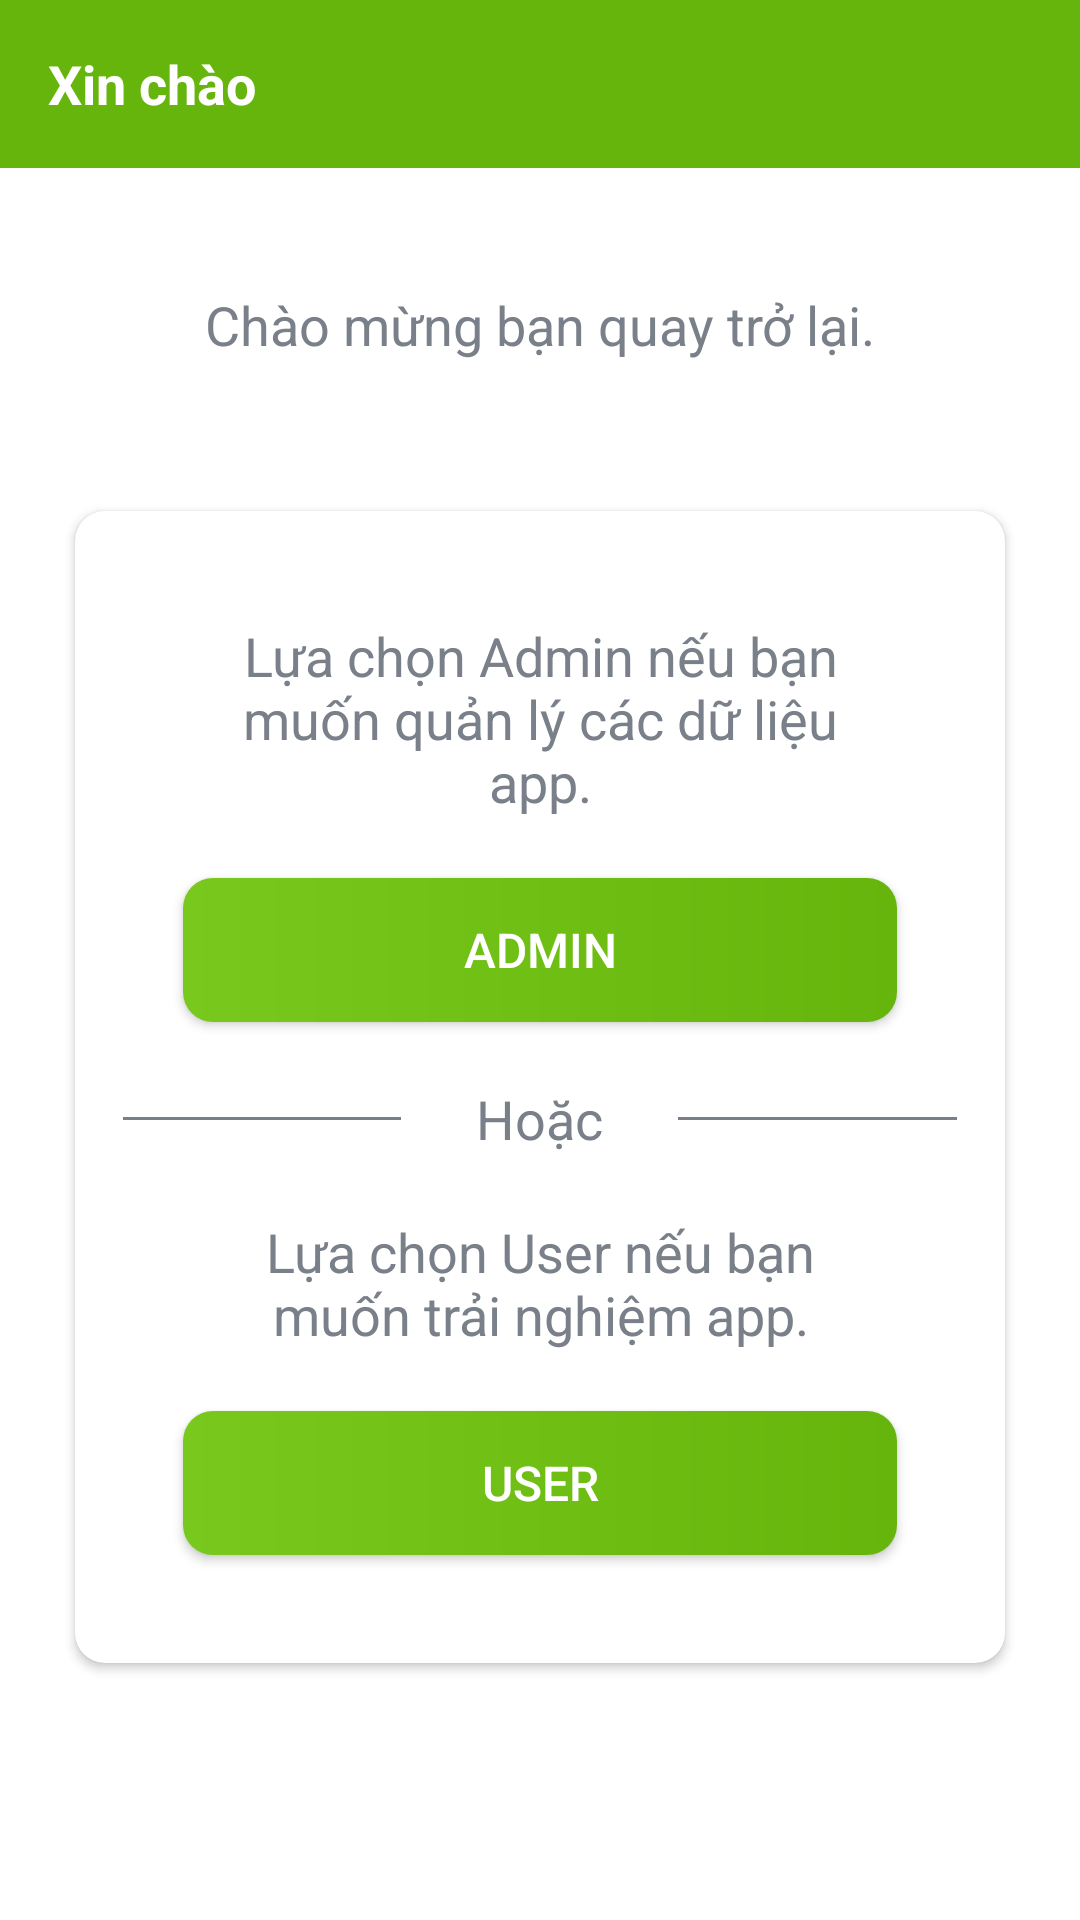

Reconstruct the res/layout file that produces this screen, plus the resources it refers to.
<!-- AndroidManifest.xml: application theme Theme.Mood_App -->
<!-- res/layout/activity_choose_role.xml -->
<?xml version="1.0" encoding="utf-8"?>

<LinearLayout xmlns:android="http://schemas.android.com/apk/res/android"
    xmlns:app="http://schemas.android.com/apk/res-auto"
    xmlns:tools="http://schemas.android.com/tools"
    android:id="@+id/main"
    android:layout_width="match_parent"
    android:layout_height="match_parent"
    android:background="@color/white"
    android:orientation="vertical"
    tools:context=".ui.login.ChooseRoleActivity">

    <androidx.appcompat.widget.Toolbar
        android:id="@+id/toolbar_sign_in_activity"
        android:layout_width="match_parent"
        android:layout_height="?attr/actionBarSize"
        android:background="@color/main_color">

        <TextView
            android:layout_width="match_parent"
            android:layout_height="match_parent"
            android:gravity="center_vertical"
            android:text="Xin chào"
            android:textColor="@color/white"
            android:textSize="18dp"
            android:textStyle="bold" />
    </androidx.appcompat.widget.Toolbar>

    <LinearLayout
        android:layout_width="match_parent"
        android:layout_height="match_parent"
        android:layout_gravity="center"
        android:layout_marginTop="40dp"
        android:orientation="vertical">

        <TextView
            android:id="@+id/sign_in_description_tv"
            android:layout_width="match_parent"
            android:layout_height="wrap_content"
            android:layout_marginStart="25dp"
            android:layout_marginEnd="25dp"
            android:gravity="center"
            android:text="Chào mừng bạn quay trở lại."
            android:textColor="@color/secondary_text_color"
            android:textSize="18dp" />

        <androidx.cardview.widget.CardView
            android:layout_width="match_parent"
            android:layout_height="wrap_content"
            android:layout_marginStart="25dp"
            android:layout_marginTop="50dp"
            android:layout_marginEnd="25dp"
            android:elevation="10dp"
            app:cardCornerRadius="10dp">

            <LinearLayout
                android:layout_width="match_parent"
                android:layout_height="wrap_content"
                android:orientation="vertical"
                android:padding="16dp">

                <TextView
                    android:layout_width="match_parent"
                    android:layout_height="wrap_content"
                    android:layout_marginStart="25dp"
                    android:layout_marginTop="20dp"
                    android:layout_marginEnd="25dp"
                    android:gravity="center"
                    android:text="Lựa chọn Admin nếu bạn muốn quản lý các dữ liệu app."
                    android:textColor="@color/secondary_text_color"
                    android:textSize="18dp" />

                <Button
                    android:id="@+id/btnAdmin"
                    android:layout_width="match_parent"
                    android:layout_height="wrap_content"
                    android:layout_gravity="center"
                    android:layout_marginStart="20dp"
                    android:layout_marginTop="20dp"
                    android:layout_marginEnd="20dp"
                    android:background="@drawable/shape_button_rounded"
                    android:foreground="?attr/selectableItemBackground"
                    android:gravity="center"
                    android:paddingTop="8dp"
                    android:paddingBottom="8dp"
                    android:text="Admin"
                    android:textColor="@color/white"
                    android:textSize="16dp" />


                <LinearLayout
                    android:layout_width="match_parent"
                    android:layout_height="wrap_content"
                    android:layout_marginTop="20dp"
                    android:gravity="center">

                    <View
                        android:layout_width="0dp"
                        android:layout_height="1dp"
                        android:layout_weight="1"
                        android:background="@color/secondary_text_color" />

                    <TextView
                        android:layout_width="wrap_content"
                        android:layout_height="wrap_content"
                        android:layout_marginStart="25dp"
                        android:layout_marginEnd="25dp"
                        android:gravity="center"
                        android:text="Hoặc"
                        android:textColor="@color/secondary_text_color"
                        android:textSize="18dp" />

                    <View
                        android:layout_width="0dp"
                        android:layout_height="1dp"
                        android:layout_weight="1"
                        android:background="@color/secondary_text_color" />

                </LinearLayout>

                <TextView
                    android:layout_width="match_parent"
                    android:layout_height="wrap_content"
                    android:layout_marginStart="25dp"
                    android:layout_marginTop="20dp"
                    android:layout_marginEnd="25dp"
                    android:gravity="center"
                    android:text="Lựa chọn User nếu bạn muốn trải nghiệm app."
                    android:textColor="@color/secondary_text_color"
                    android:textSize="18dp" />

                <Button
                    android:id="@+id/btnUser"
                    android:layout_width="match_parent"
                    android:layout_height="wrap_content"
                    android:layout_gravity="center"
                    android:layout_marginStart="20dp"
                    android:layout_marginTop="20dp"
                    android:layout_marginEnd="20dp"
                    android:layout_marginBottom="20dp"
                    android:background="@drawable/shape_button_rounded"
                    android:foreground="?attr/selectableItemBackground"
                    android:gravity="center"
                    android:paddingTop="8dp"
                    android:paddingBottom="8dp"
                    android:text="User"
                    android:textColor="@color/white"
                    android:textSize="16dp" />


            </LinearLayout>

        </androidx.cardview.widget.CardView>
    </LinearLayout>

</LinearLayout>
<!-- resources referenced by this layout -->
<resources>
  <color name="main_color">#66B50C</color>
  <color name="secondary_text_color">#7A8089</color>
  <color name="white">#FFFFFFFF</color>
  <!-- drawable shape_button_rounded (drawable) -->
  <?xml version="1.0" encoding="utf-8"?>
  
  <shape xmlns:android="http://schemas.android.com/apk/res/android"
      android:shape="rectangle">
  
      <gradient
          android:angle="360"
          android:endColor="@color/main_color"
          android:startColor="#78C81D"
          android:type="linear" />
  
      <corners android:radius="10dp" />
  </shape>
  <style name="Theme.Mood_App" parent="Theme.AppCompat.Light.NoActionBar">
          <item name="colorPrimary">@color/purple_500</item>
          <item name="colorPrimaryVariant">@color/black</item>
          <item name="colorOnPrimary">@color/white</item>
  
          <item name="colorSecondary">@color/teal_200</item>
          <item name="colorSecondaryVariant">@color/teal_700</item>
          <item name="colorOnSecondary">@color/black</item>
  
          <item name="android:statusBarColor">?attr/colorPrimaryVariant</item>
          <item name="android:windowIsTranslucent">false</item>
          <item name="android:windowBackground">@color/black</item>
      </style>
  <color name="purple_500">#FF6200EE</color>
  <color name="black">#FF000000</color>
  <color name="teal_200">#FF03DAC5</color>
  <color name="teal_700">#FF018786</color>
</resources>
